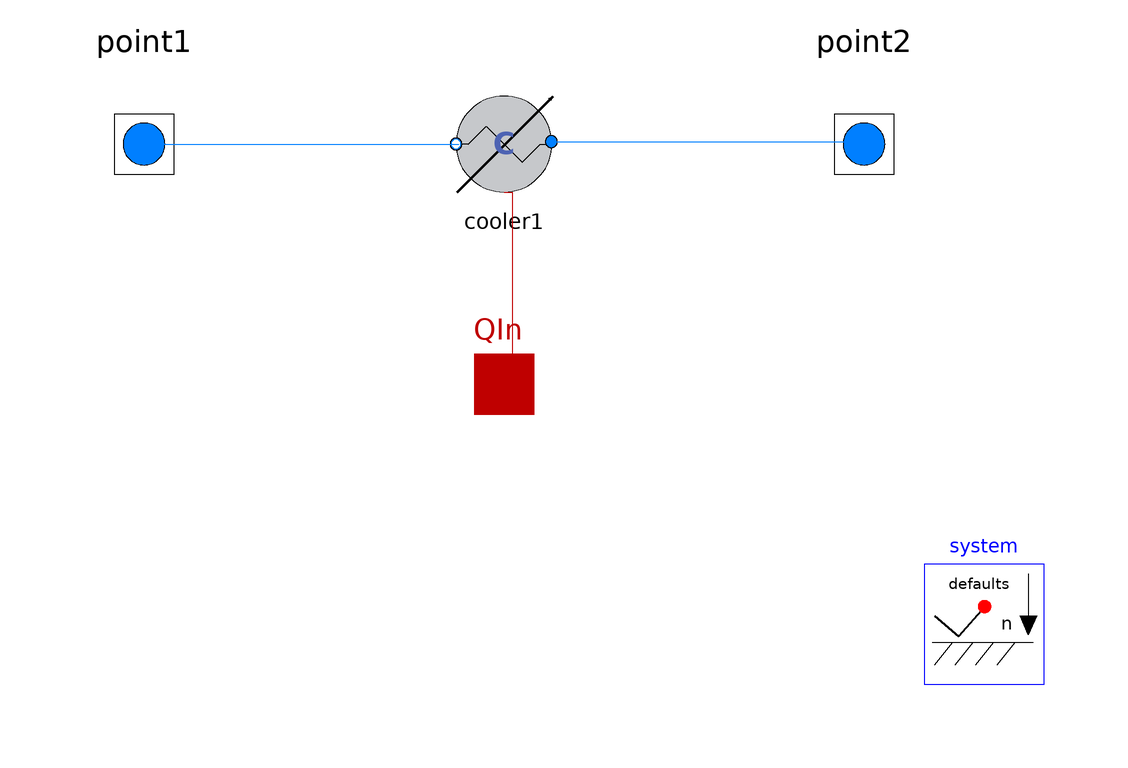

This picture is the connection diagram that the Modelica source below describes through its graphical annotations.

model cooler
  Chemical.UnitOp.Cooler cooler1(P = 500000, known_Tout = true, Tout = 150, known_Q = false, Heat_Stream = true) annotation(Placement(visible = true, transformation(origin = {0, 0}, extent = {{-10, -10}, {10, 10}}, rotation = 0)));
  inner Chemical.System system(set_n = 2, use_EnergyBal = true, OpenSys = true, use_T = true, known_Cv = {false, false}, Cv_coeff_aq = {0, 0}, known_Cp = {false, false}, Cp_coeff_aq = {0, 0}) annotation(Placement(visible = true, transformation(origin = {80, -80}, extent = {{-10, -10}, {10, 10}}, rotation = 0)));
  Chemical.Specify.point point1(known_u = true, P = 500000, T = 200, Gas = false, known_U = {true, true}, U = {0, 0}, known_H = {false, false}, known_X = {false, false}, known_comp = {true, true}, comp_flow = {.6, .4}) annotation(Placement(visible = true, transformation(origin = {-60, 0}, extent = {{-10, -10}, {10, 10}}, rotation = 0)));
  Chemical.Specify.point point2(known_u = true, known_P = false, known_T = false, Gas = false, known_U = {true, false}, U = {0, 0}, known_H = {false, false}, known_X = {false, false}, known_comp = {false, false}) annotation(Placement(visible = true, transformation(origin = {60, 0}, extent = {{-10, -10}, {10, 10}}, rotation = 0)));
  Chemical.Interfaces.HeatPort_In QIn annotation(Placement(visible = true, transformation(origin = {0, -40}, extent = {{-10, -10}, {10, 10}}, rotation = 0), iconTransformation(origin = {0, -40}, extent = {{-10, -10}, {10, 10}}, rotation = 0)));
equation
  connect(cooler1.Out[1], point2.port) annotation(Line(points = {{7.9, 0.4}, {59.1549, 0.4}, {59.1549, 0.469484}, {59.1549, 0.469484}}, color = {0, 127, 255}));
  connect(point1.port, cooler1.In[1]) annotation(Line(points = {{-60, 0}, {-7.51174, 0}, {-7.51174, 0}, {-7.51174, 0}}, color = {0, 127, 255}));
  connect(cooler1.QIn, QIn) annotation(Line(points = {{0, -8}, {1.40845, -8}, {1.40845, -40.8451}, {1.40845, -40.8451}}, color = {191, 0, 0}));
  annotation(Icon(coordinateSystem(extent = {{-100, -100}, {100, 100}}, preserveAspectRatio = true, initialScale = 0.1, grid = {2, 2})), Diagram(coordinateSystem(extent = {{-100, -100}, {100, 100}}, preserveAspectRatio = true, initialScale = 0.1, grid = {2, 2})));
end cooler;